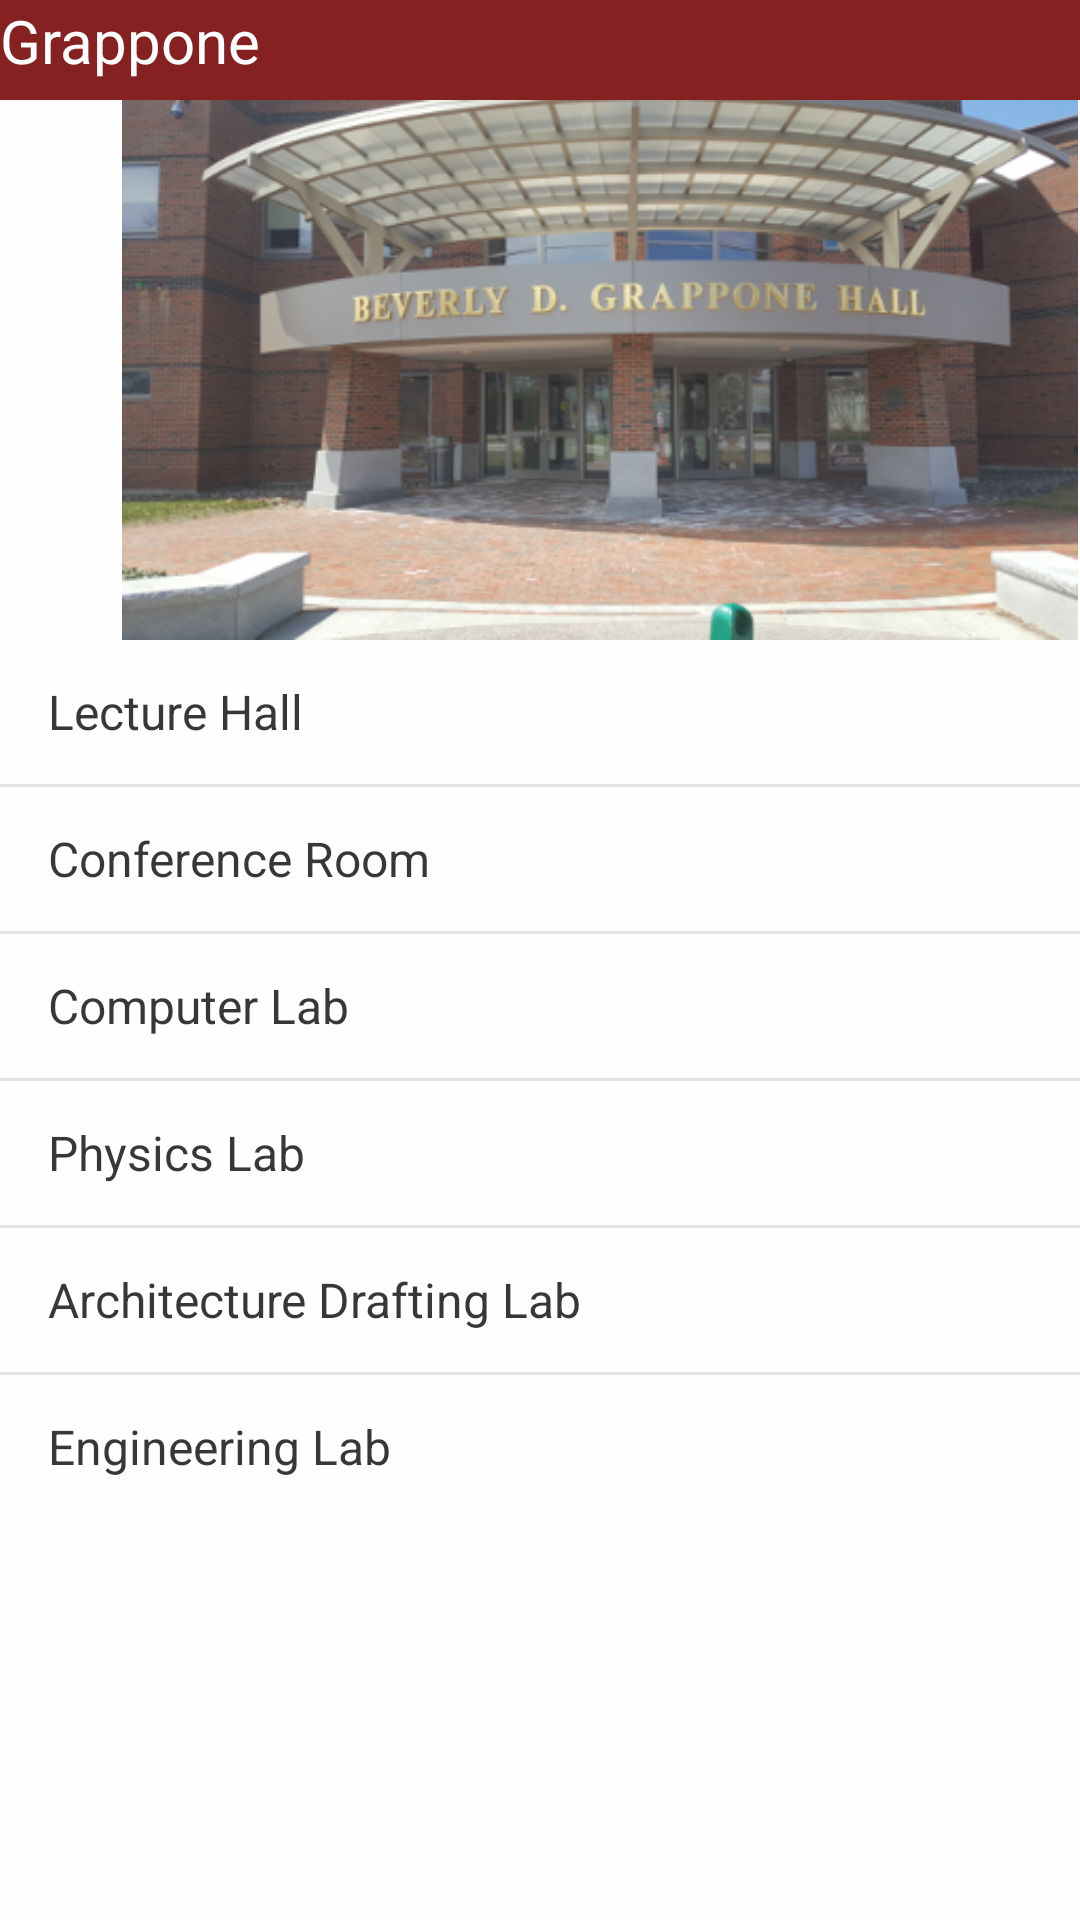

Write the Android layout XML for this screen, with the resource values it uses.
<!-- AndroidManifest.xml: application theme AppTheme -->
<!-- res/layout/grappone.xml -->
<?xml version="1.0" encoding="utf-8"?>
<LinearLayout xmlns:android="http://schemas.android.com/apk/res/android"
    android:orientation="vertical" android:layout_width="match_parent"
    android:layout_height="match_parent"
    android:alpha=".90"
    android:background="@color/cardview_light_background">

    <android.support.v7.widget.AppCompatTextView
        android:layout_width="match_parent"
        android:layout_height="100px"
        android:textAlignment="viewStart"
        android:textSize="20sp"
        android:text="@string/grappone"
        android:textColor="@android:color/white"
        android:background="#780909"/>

    <ImageView
        android:id="@+id/image_title"
        android:layout_width="400dp"
        android:layout_height="180dp"
        android:src="@drawable/grappone"/>

    <ListView
        android:layout_width="wrap_content"
        android:layout_height="wrap_content"
        android:entries="@array/littleHall"
        android:scrollbars="vertical"/>




</LinearLayout>
<!-- resources referenced by this layout -->
<resources>
  <string-array name="littleHall">
          <item>Lecture Hall</item>
          <item>Conference Room</item>
          <item>Computer Lab</item>
          <item>Physics Lab</item>
          <item>Architecture Drafting Lab</item>
          <item>Engineering Lab</item>
      </string-array>
  <!-- drawable grappone: png bitmap (drawable-xxxhdpi, 188081 bytes) -->
  <string name="grappone">Grappone</string>
  <style name="AppTheme" parent="Theme.AppCompat.Light.DarkActionBar">
          
          <item name="colorPrimary">@color/colorPrimary</item>
          <item name="colorPrimaryDark">@color/colorPrimaryDark</item>
          <item name="colorAccent">@color/colorAccent</item>
          </style>
  <!-- not gathered from this repository: default colours our renderer supplied (Android Studio template values) -->
  <color name="colorPrimary">#FF6200EE</color>
  <color name="colorPrimaryDark">#FF3700B3</color>
  <color name="colorAccent">#FF03DAC5</color>
</resources>
